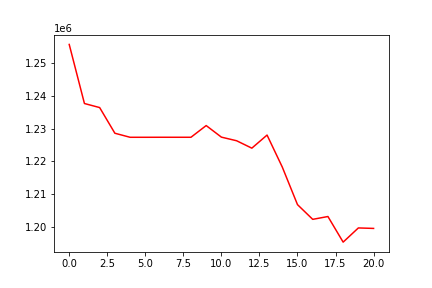

The data file committed next to this chart (first rows):
, 0
0, 1255603
1, 1237617
2, 1236381
3, 1228566
4, 1227335
5, 1227334
6, 1227343
7, 1227339
8, 1227341
9, 1230902
10, 1227379
11, 1226278
12, 1224023
13, 1228009
14, 1218276
15, 1206830
16, 1202348
17, 1203209
18, 1195415
19, 1199732
20, 1199588
